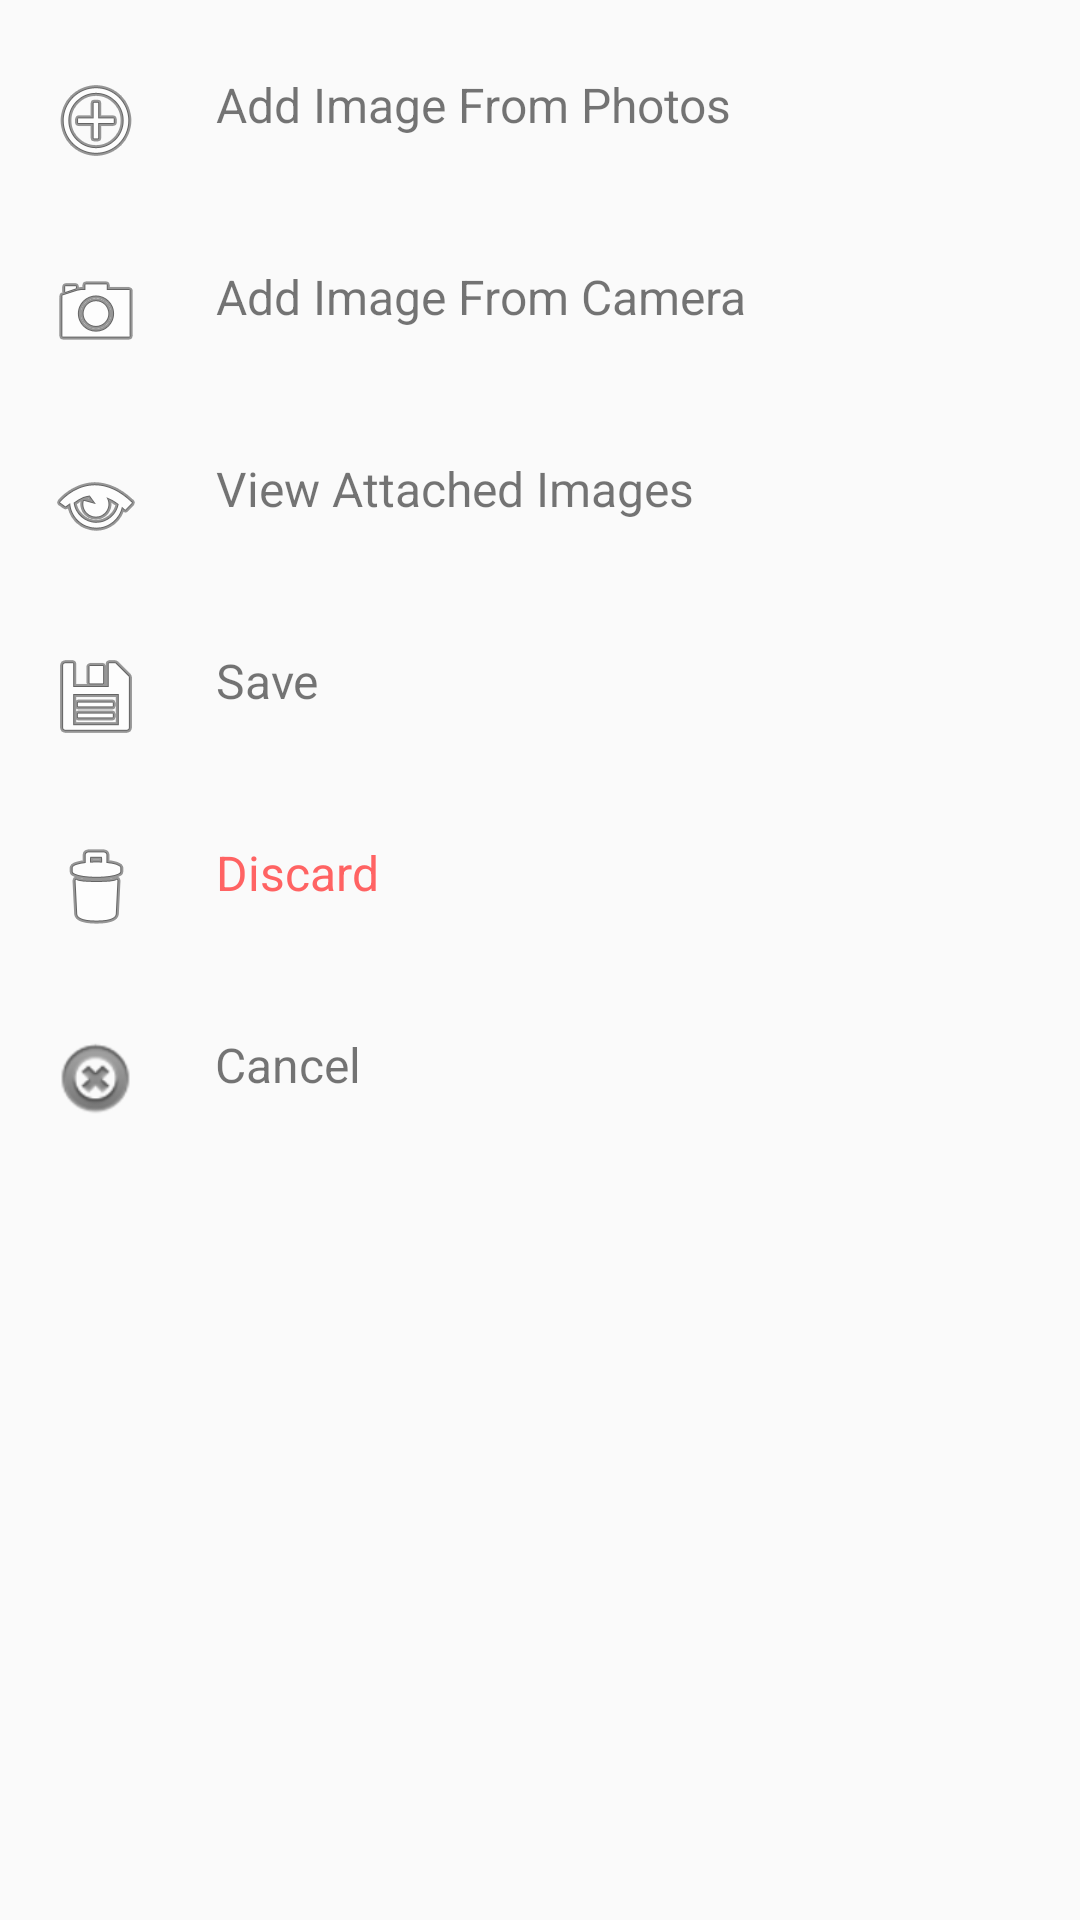

This screen was rendered from an Android layout file. Write that file and the resources it references.
<!-- AndroidManifest.xml: application theme AppTheme -->
<!-- res/layout/bottom_sheet.xml -->
<?xml version="1.0" encoding="utf-8"?>
<androidx.constraintlayout.widget.ConstraintLayout
    xmlns:android="http://schemas.android.com/apk/res/android"
    xmlns:app="http://schemas.android.com/apk/res-auto"
    android:layout_width="match_parent"
    android:layout_height="wrap_content"
    android:paddingBottom="8dp"
    >

    <TextView
        android:id="@+id/addImageFromPhotos"
        style="@style/ActionItem"
        android:layout_marginTop="8dp"
        android:drawableStart="@android:drawable/ic_menu_add"
        android:drawableLeft="@android:drawable/ic_menu_add"
        android:text="Add Image From Photos"
        app:layout_constraintEnd_toEndOf="parent"
        app:layout_constraintStart_toStartOf="parent"
        app:layout_constraintTop_toTopOf="parent"

        />

    <TextView
        android:id="@+id/addImageFromCamera"
        style="@style/ActionItem"
        android:drawableStart="@android:drawable/ic_menu_camera"
        android:drawableLeft="@android:drawable/ic_menu_camera"
        android:text="Add Image From Camera"
        app:layout_constraintEnd_toEndOf="parent"
        app:layout_constraintStart_toStartOf="parent"
        app:layout_constraintTop_toBottomOf="@+id/addImageFromPhotos" />

    <TextView
        android:id="@+id/viewAttachedImages"
        style="@style/ActionItem"
        android:drawableStart="@android:drawable/ic_menu_view"
        android:drawableLeft="@android:drawable/ic_menu_view"
        android:text="View Attached Images"
        app:layout_constraintEnd_toEndOf="parent"
        app:layout_constraintStart_toStartOf="parent"
        app:layout_constraintTop_toBottomOf="@+id/addImageFromCamera" />

    <TextView
        android:id="@+id/save"
        style="@style/ActionItem"
        android:drawableStart="@android:drawable/ic_menu_save"
        android:drawableLeft="@android:drawable/ic_menu_save"
        android:text="Save"
        app:layout_constraintEnd_toEndOf="parent"
        app:layout_constraintStart_toStartOf="parent"
        app:layout_constraintTop_toBottomOf="@+id/viewAttachedImages" />

    <TextView
        android:id="@+id/discard"
        style="@style/ActionItem"
        android:drawableStart="@android:drawable/ic_menu_delete"
        android:drawableLeft="@android:drawable/ic_menu_delete"
        android:text="Discard"
        android:textColor="@color/redLabel"
        app:layout_constraintEnd_toEndOf="parent"
        app:layout_constraintStart_toStartOf="parent"
        app:layout_constraintTop_toBottomOf="@+id/save" />

    <TextView
        android:id="@+id/cancel"
        style="@style/ActionItem"
        android:drawableStart="@android:drawable/ic_notification_clear_all"
        android:drawableLeft="@android:drawable/ic_notification_clear_all"
        android:text="Cancel"
        app:layout_constraintEnd_toEndOf="parent"
        app:layout_constraintStart_toStartOf="parent"
        app:layout_constraintTop_toBottomOf="@+id/discard" />
</androidx.constraintlayout.widget.ConstraintLayout>
<!-- resources referenced by this layout -->
<resources>
  <color name="redLabel">#FF6363</color>
  <style name="ActionItem">
          <item name="android:textSize">16sp</item>
          <item name="android:drawablePadding">24sp</item>
          <item name="android:layout_width">0dp</item>
          <item name="android:layout_height">wrap_content</item>
          <item name="android:padding">16sp</item>
      </style>
  <style name="AppTheme" parent="Theme.AppCompat.Light.DarkActionBar">
          
          <item name="colorPrimary">@color/colorPrimary</item>
          <item name="colorPrimaryDark">@color/colorPrimaryDark</item>
          <item name="colorAccent">@color/colorAccent</item>
      </style>
  <color name="colorPrimary">#2A98F0</color>
  <color name="colorPrimaryDark">#0065b2</color>
  <color name="colorAccent">#e2e2e2</color>
</resources>
